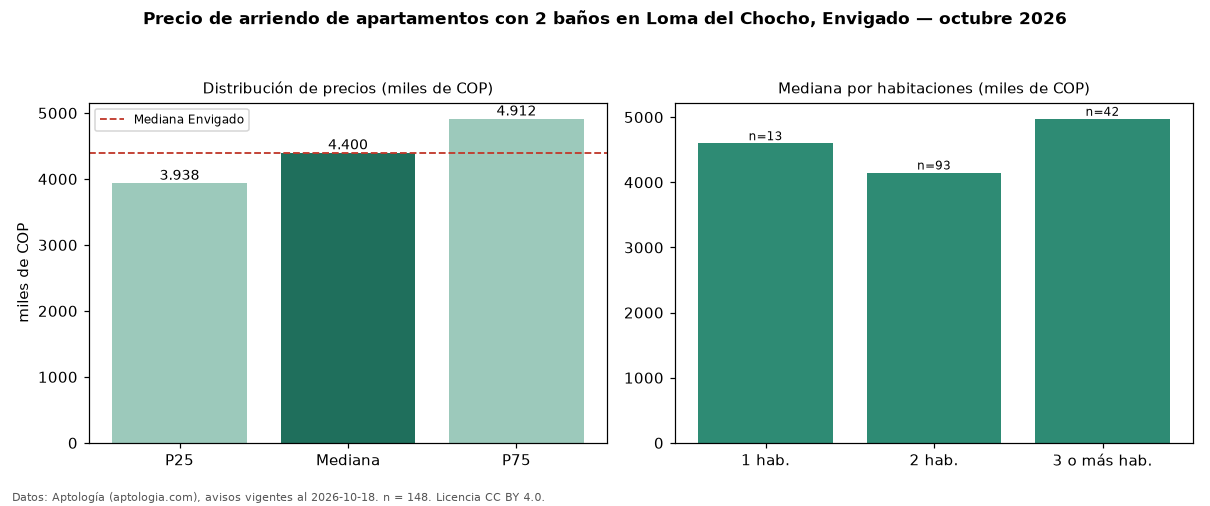

Data behind this chart, as committed beside it:
seccion, metrica, valor, moneda, n
filtro, ban2, con 2 baños, , 148
precio, p25, 3937500, COP, 148
precio, mediana, 4400000, COP, 148
precio, p75, 4912500, COP, 148
precio, minimo, 2900000, COP, 148
precio, maximo, 9100000, COP, 148
m2, mediana_precio_m2, 52899, COP, 146
m2, area_mediana_m2, 85.0, m2, 146
banos, mediana_banos, 2.0, , 
parqueadero, pct_con_parqueadero, 100.0, %, 147
estrato, estrato_mas_frecuente, 5, , 146
habitaciones, 1, 4600000, COP, 13
habitaciones, 2, 4150000, COP, 93
habitaciones, 3+, 4975000, COP, 42
ciudad, mediana_ciudad_referencia, 4400000, COP, 
ciudad, mediana_m2_ciudad, 48864, COP, 
fuente, fecha_datos, 2026-10-18, , 
fuente, atribucion, https://www.aptologia.com/arriendo/envig…, , 
fuente, licencia, CC BY 4.0, , 
